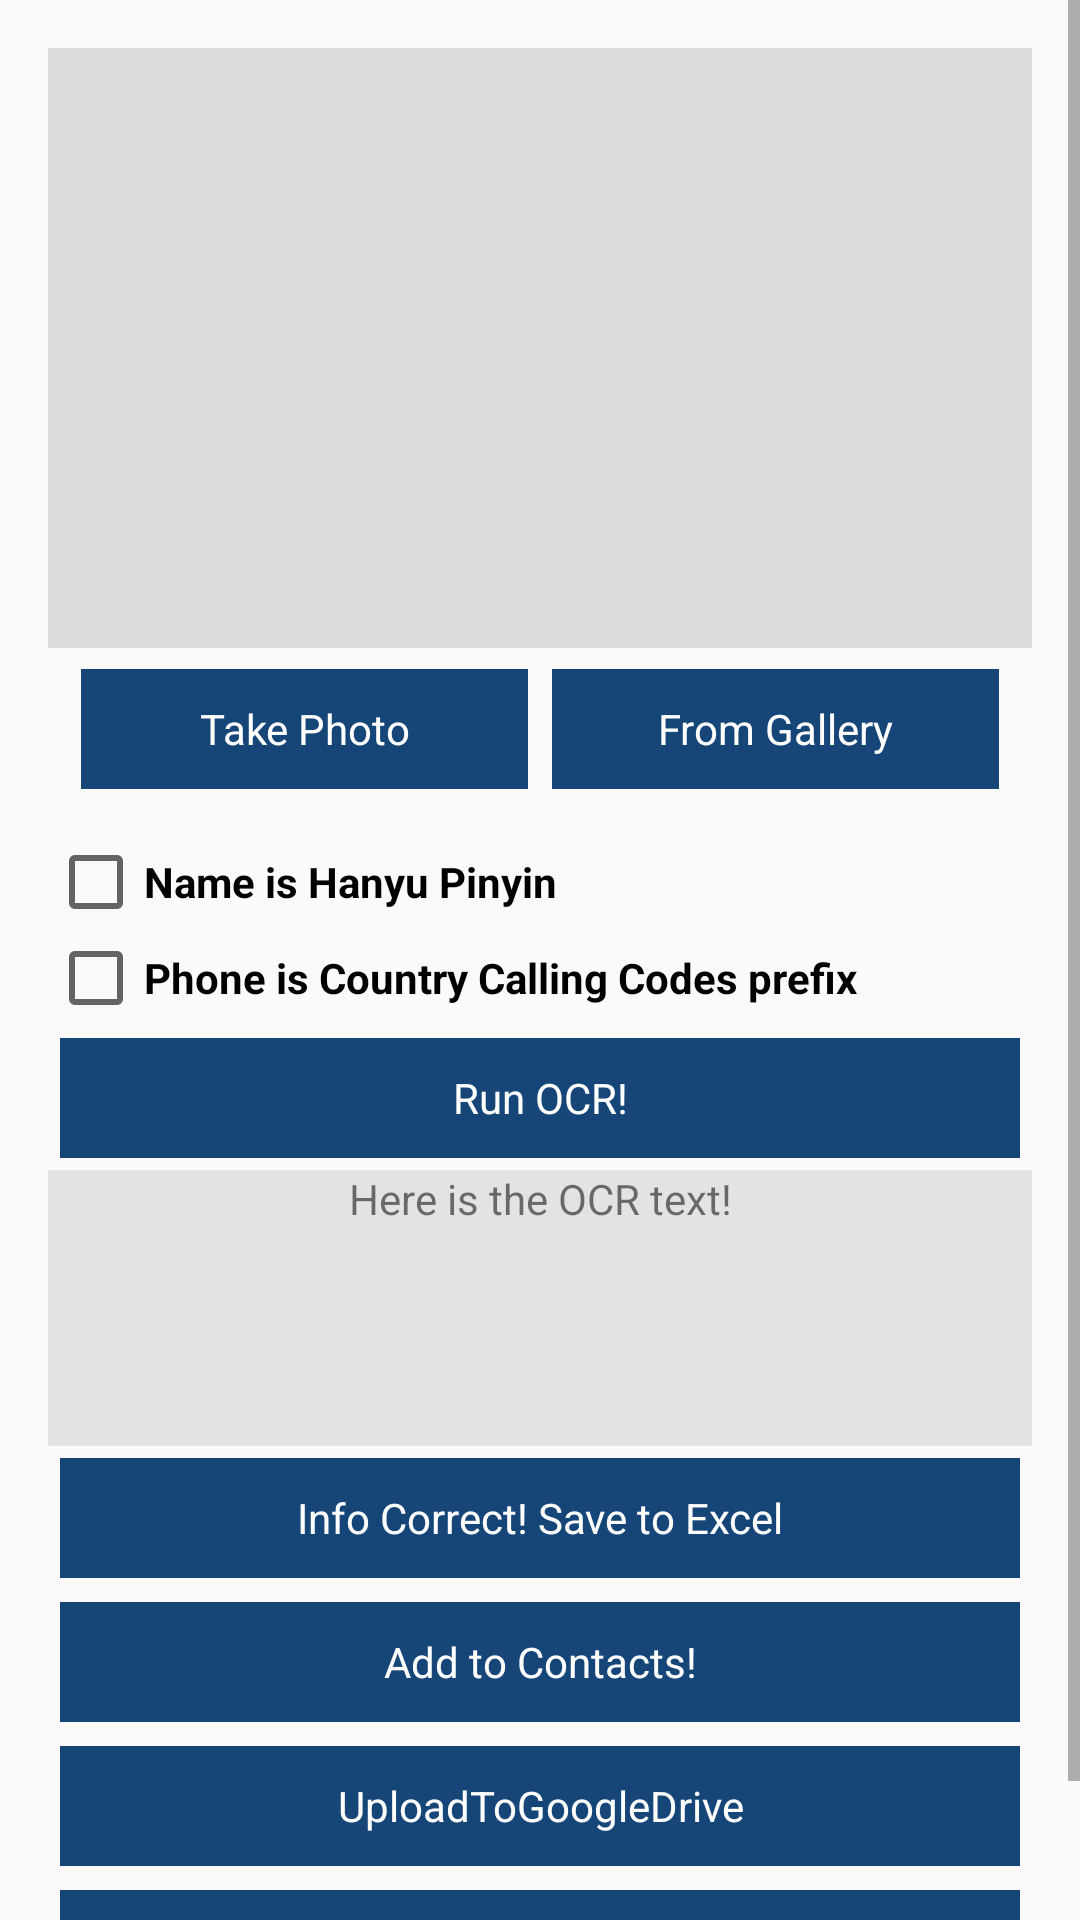

Android layout source for this screen:
<!-- AndroidManifest.xml: application theme AppTheme -->
<!-- res/layout/activity_main.xml -->
<?xml version="1.0" encoding="utf-8"?>
<ScrollView
    xmlns:android="http://schemas.android.com/apk/res/android"
    xmlns:tools="http://schemas.android.com/tools"
    android:layout_width="wrap_content"
    android:layout_height="wrap_content"
    android:id="@+id/scrollView" >

    <LinearLayout
        android:layout_width="match_parent"
        android:layout_height="match_parent"
        android:orientation="vertical"
        android:paddingLeft="@dimen/activity_horizontal_margin"
        android:paddingRight="@dimen/activity_horizontal_margin"
        android:paddingTop="@dimen/activity_vertical_margin"
        android:paddingBottom="@dimen/activity_vertical_margin"
        tools:context="com.example.androidocr.MainActivity">

        <ImageView
            android:id="@+id/imageView"
            android:layout_width="330dp"
            android:layout_height="200dp"
            android:src="#dddddd" />

        <LinearLayout
            android:layout_width="match_parent"
            android:layout_height="match_parent"
            android:layout_margin="5dp"
            android:orientation="horizontal"
            android:padding="2dp">

            <TextView
                android:id="@+id/textView7"
                android:layout_width="match_parent"
                android:layout_height="40dp"
                android:layout_gravity="center_horizontal"
                android:layout_margin="4dp"
                android:layout_weight="1"
                android:background="#164578"
                android:gravity="center"
                android:text="Take Photo"
                android:textColor="#ffffff"
                tools:text="Take Photo" />

            <TextView
                android:id="@+id/textView8"
                android:layout_width="match_parent"
                android:layout_height="40dp"
                android:layout_gravity="center_horizontal"
                android:layout_margin="4dp"
                android:layout_weight="1"
                android:background="#164578"
                android:gravity="center"
                android:text="From Gallery"
                android:textColor="#ffffff"
                tools:text="From Gallery" />

        </LinearLayout>

        <CheckBox
            android:id="@+id/isHanyu"
            android:layout_width="match_parent"
            android:layout_height="wrap_content"
            android:text="Name is Hanyu Pinyin"
            android:textStyle="bold" />

        <CheckBox
            android:id="@+id/isCallingCode"
            android:layout_width="match_parent"
            android:layout_height="wrap_content"
            android:text="Phone is Country Calling Codes prefix"
            android:textStyle="bold" />

        <TextView
            android:id="@+id/textView"
            android:layout_width="match_parent"
            android:layout_height="40dp"
            android:layout_gravity="center_horizontal"
            android:layout_margin="4dp"
            android:layout_weight="1"
            android:background="#164578"
            android:gravity="center"
            android:text="Run OCR!"
            android:textColor="#ffffff"
            tools:text="Run OCR!" />

        <TextView
            android:layout_width="match_parent"
            android:layout_height="wrap_content"
            android:background="#e4e3e3"
            android:id="@+id/textView2"
            android:gravity="center"
            android:text="Here is the OCR text!"
            tools:text="Here is the OCR text!"/>

        <EditText
            android:id="@+id/textView5"
            android:layout_width="match_parent"
            android:layout_height="wrap_content"
            android:background="#e4e3e3"
            android:ems="10"
            android:gravity="center"
            android:inputType="textPersonName"
            tools:text="Name" />

        <EditText
            android:id="@+id/textView4"
            android:layout_width="match_parent"
            android:layout_height="wrap_content"
            android:background="#e4e3e3"
            android:ems="10"
            android:gravity="center"
            android:inputType="phone"
            tools:text="Phone" />

        <EditText
            android:id="@+id/textView3"
            android:layout_width="match_parent"
            android:layout_height="wrap_content"
            android:background="#e4e3e3"
            android:ems="10"
            android:gravity="center"
            android:inputType="textEmailAddress"
            tools:text="Email" />

        <TextView
            android:id="@+id/textView9"
            android:layout_width="match_parent"
            android:layout_height="40dp"
            android:layout_gravity="center_horizontal"
            android:layout_margin="4dp"
            android:layout_weight="1"
            android:background="#164578"
            android:gravity="center"
            android:text="Info Correct! Save to Excel"
            android:textColor="#ffffff"
            tools:text="Info Correct! Save to Excel" />

        <TextView
            android:id="@+id/textView6"
            android:layout_width="match_parent"
            android:layout_height="40dp"
            android:layout_gravity="center_horizontal"
            android:layout_margin="4dp"
            android:layout_weight="1"
            android:background="#164578"
            android:gravity="center"
            android:text="Add to Contacts!"
            android:textColor="#ffffff"
            tools:text="Add to Contacts!" />

        <TextView
            android:id="@+id/upload_button"
            android:layout_width="match_parent"
            android:layout_height="40dp"
            android:layout_gravity="center_horizontal"
            android:layout_margin="4dp"
            android:layout_weight="1"
            android:background="#164578"
            android:gravity="center"
            android:text="UploadToGoogleDrive"
            android:textColor="#ffffff"
            tools:text="UploadToGoogleDrive" />

        <TextView
            android:id="@+id/signout_button"
            android:layout_width="match_parent"
            android:layout_height="40dp"
            android:layout_gravity="center_horizontal"
            android:layout_margin="4dp"
            android:layout_weight="1"
            android:background="#164578"
            android:gravity="center"
            android:text="SignOutFromGoogleDrive"
            android:textColor="#ffffff"
            tools:text="UploadToGoogleDrive" />

    </LinearLayout>

</ScrollView>
<!-- resources referenced by this layout -->
<resources>
  <dimen name="activity_horizontal_margin">16dp</dimen>
  <dimen name="activity_vertical_margin">16dp</dimen>
  <style name="AppTheme" parent="Theme.AppCompat.Light.NoActionBar">
          
          <item name="colorPrimary">@color/colorPrimary</item>
          <item name="colorPrimaryDark">@color/colorPrimaryDark</item>
          <item name="colorAccent">@color/colorAccent</item>
          <item name="preferenceTheme">@style/PreferenceThemeOverlay</item>
      </style>
  <!-- not gathered from this repository: default colours our renderer supplied (Android Studio template values) -->
  <color name="colorPrimary">#FF6200EE</color>
  <color name="colorPrimaryDark">#FF3700B3</color>
  <color name="colorAccent">#FF03DAC5</color>
</resources>
